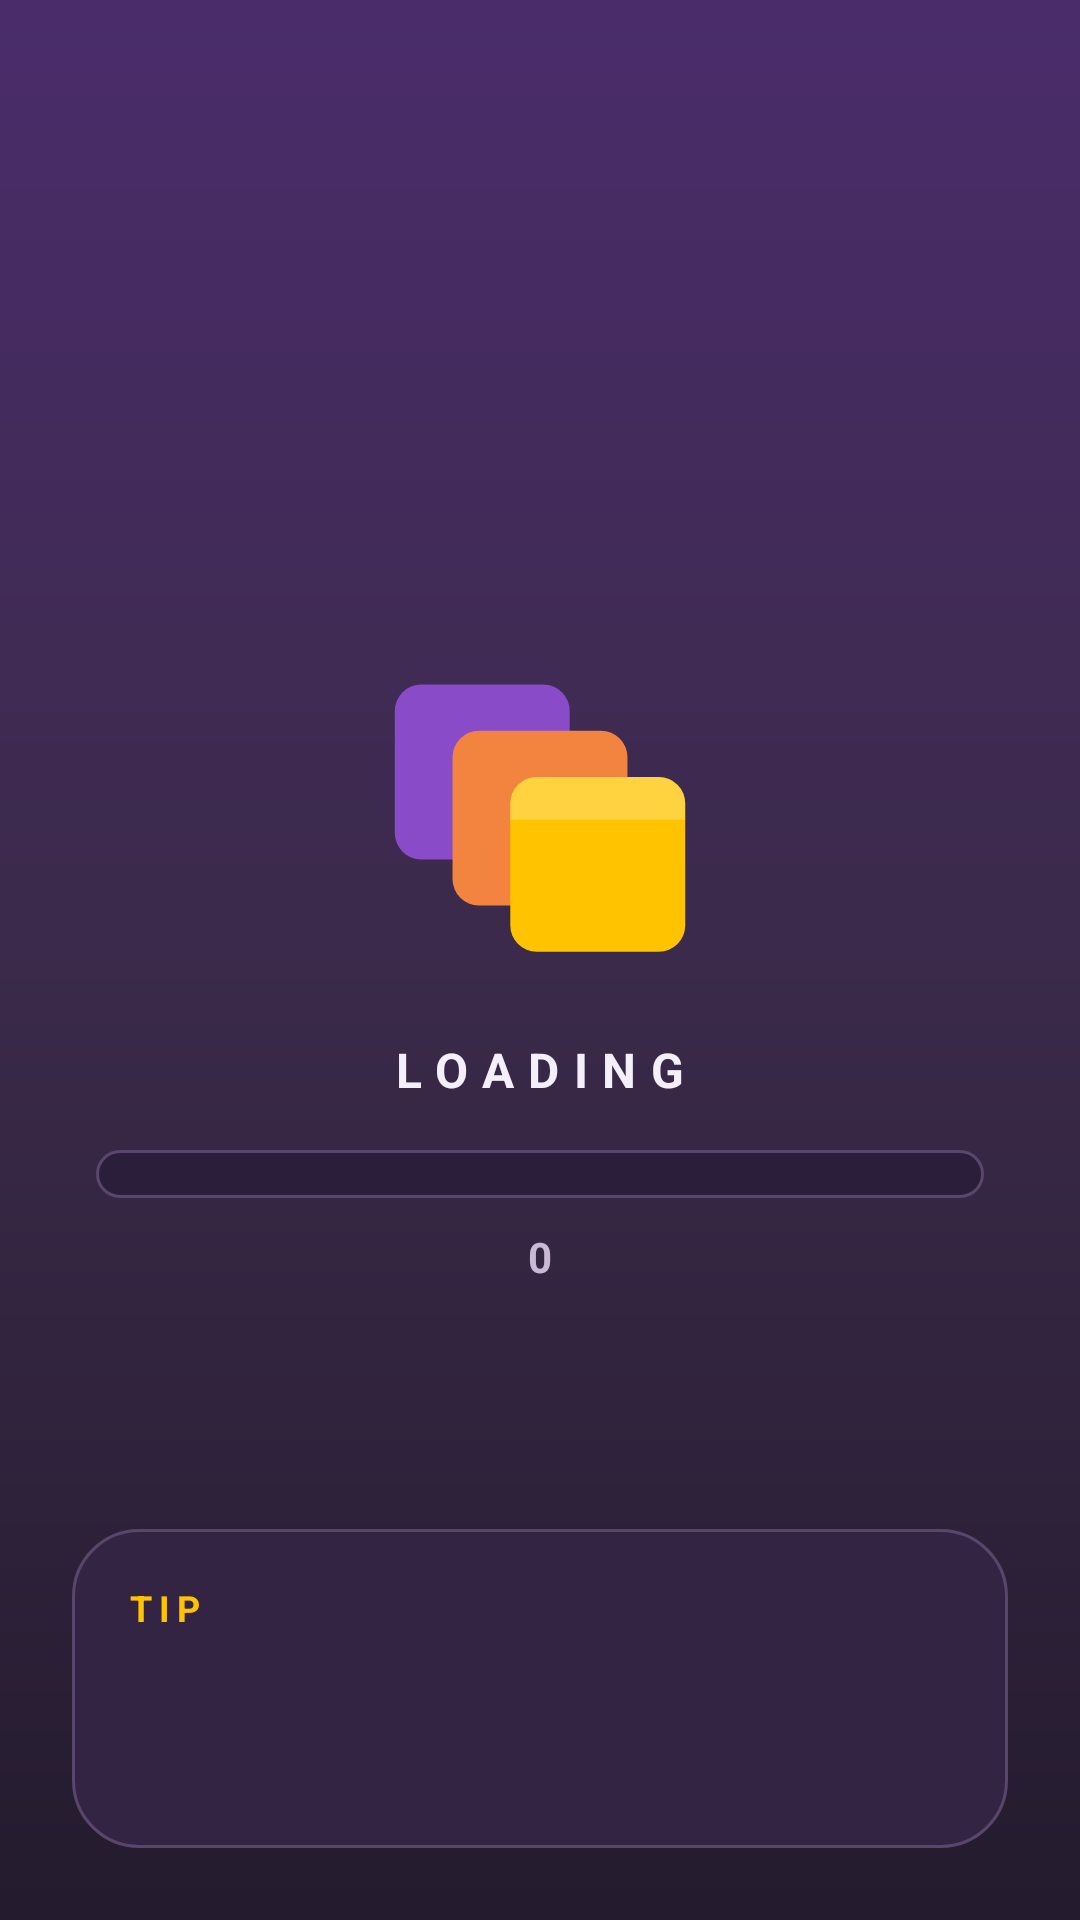

Layout XML and referenced resources for this Android screen:
<!-- AndroidManifest.xml: application theme Theme.MergeBlocks -->
<!-- res/layout/activity_loading.xml -->
<?xml version="1.0" encoding="utf-8"?>
<FrameLayout xmlns:android="http://schemas.android.com/apk/res/android"
    android:layout_width="match_parent"
    android:layout_height="match_parent"
    android:background="@drawable/bg_gradient">

    <LinearLayout
        android:layout_width="match_parent"
        android:layout_height="match_parent"
        android:gravity="center"
        android:orientation="vertical"
        android:padding="32dp">

        <ImageView
            android:id="@+id/loadingLogo"
            android:layout_width="110dp"
            android:layout_height="110dp"
            android:src="@drawable/art_logo"
            android:importantForAccessibility="no" />

        <TextView
            android:layout_width="wrap_content"
            android:layout_height="wrap_content"
            android:layout_marginTop="24dp"
            android:letterSpacing="0.3"
            android:text="@string/loading"
            android:textColor="@color/text_light"
            android:textSize="16sp"
            android:textStyle="bold" />

        <ProgressBar
            android:id="@+id/loadingBar"
            style="?android:attr/progressBarStyleHorizontal"
            android:layout_width="match_parent"
            android:layout_height="16dp"
            android:layout_marginTop="16dp"
            android:max="100"
            android:progress="0"
            android:progressDrawable="@drawable/progress_track" />

        <TextView
            android:id="@+id/loadingPercent"
            android:layout_width="wrap_content"
            android:layout_height="wrap_content"
            android:layout_marginTop="10dp"
            android:text="@string/zero"
            android:textColor="@color/text_dim"
            android:textSize="14sp"
            android:textStyle="bold" />
    </LinearLayout>

    
    <LinearLayout
        android:layout_width="match_parent"
        android:layout_height="wrap_content"
        android:layout_gravity="bottom"
        android:layout_margin="24dp"
        android:background="@drawable/panel_card"
        android:orientation="vertical"
        android:padding="18dp">

        <TextView
            android:layout_width="wrap_content"
            android:layout_height="wrap_content"
            android:letterSpacing="0.2"
            android:text="@string/tip_label"
            android:textColor="@color/gold"
            android:textSize="12sp"
            android:textStyle="bold" />

        <TextView
            android:id="@+id/loadingTip"
            android:layout_width="match_parent"
            android:layout_height="wrap_content"
            android:layout_marginTop="6dp"
            android:minHeight="48dp"
            android:textColor="@color/text_light"
            android:textSize="15sp" />
    </LinearLayout>

    <include layout="@layout/include_no_connection" />
</FrameLayout>
<!-- res/layout/include_no_connection.xml (included above) -->
<?xml version="1.0" encoding="utf-8"?>
<LinearLayout xmlns:android="http://schemas.android.com/apk/res/android"
    android:id="@+id/noConnectionRoot"
    android:layout_width="match_parent"
    android:layout_height="match_parent"
    android:background="#F22E1A47"
    android:gravity="center"
    android:orientation="vertical"
    android:padding="32dp"
    android:visibility="gone"
    android:clickable="true"
    android:focusable="true">

    <ImageView
        android:layout_width="72dp"
        android:layout_height="72dp"
        android:src="@drawable/ic_wifi"
        app:tint="@color/danger"
        xmlns:app="http://schemas.android.com/apk/res-auto"
        android:importantForAccessibility="no" />

    <TextView
        android:layout_width="wrap_content"
        android:layout_height="wrap_content"
        android:layout_marginTop="20dp"
        android:text="@string/no_connection_title"
        android:textColor="@color/text_light"
        android:textSize="22sp"
        android:textStyle="bold" />

    <TextView
        android:layout_width="match_parent"
        android:layout_height="wrap_content"
        android:layout_marginTop="10dp"
        android:gravity="center"
        android:text="@string/no_connection_body"
        android:textColor="@color/text_dim"
        android:textSize="15sp" />

    <Button
        android:id="@+id/retryButton"
        android:layout_width="wrap_content"
        android:layout_height="wrap_content"
        android:layout_marginTop="28dp"
        android:background="@drawable/menu_btn_gold"
        android:paddingStart="40dp"
        android:paddingEnd="40dp"
        android:paddingTop="12dp"
        android:paddingBottom="12dp"
        android:text="@string/retry"
        android:textColor="@color/text_dark"
        android:textStyle="bold" />
</LinearLayout>
<!-- resources referenced by this layout -->
<resources>
  <color name="danger">#FF6B35</color>
  <color name="gold">#FFC300</color>
  <color name="text_dark">#3B2A4A</color>
  <color name="text_dim">#C9B8D6</color>
  <color name="text_light">#F5EFFA</color>
  <!-- drawable art_logo (drawable) -->
  <?xml version="1.0" encoding="utf-8"?>
  <vector xmlns:android="http://schemas.android.com/apk/res/android"
      android:width="200dp"
      android:height="200dp"
      android:viewportWidth="200"
      android:viewportHeight="200">
  
      
      <path
          android:fillColor="#8A4BC8"
          android:pathData="M28,30 h74 a16,16 0 0 1 16,16 v74 a16,16 0 0 1 -16,16 h-74 a16,16 0 0 1 -16,-16 v-74 a16,16 0 0 1 16,-16 z" />
      
      <path
          android:fillColor="#F2843F"
          android:pathData="M63,58 h74 a16,16 0 0 1 16,16 v74 a16,16 0 0 1 -16,16 h-74 a16,16 0 0 1 -16,-16 v-74 a16,16 0 0 1 16,-16 z" />
      
      <path
          android:fillColor="#FFC300"
          android:pathData="M98,86 h74 a16,16 0 0 1 16,16 v74 a16,16 0 0 1 -16,16 h-74 a16,16 0 0 1 -16,-16 v-74 a16,16 0 0 1 16,-16 z" />
      
      <path
          android:fillColor="#FFFFFF"
          android:fillAlpha="0.25"
          android:pathData="M98,86 h74 a16,16 0 0 1 16,16 v10 h-106 v-10 a16,16 0 0 1 16,-16 z" />
  </vector>
  <!-- drawable bg_gradient (drawable) -->
  <?xml version="1.0" encoding="utf-8"?>
  <shape xmlns:android="http://schemas.android.com/apk/res/android" android:shape="rectangle">
      <gradient
          android:angle="270"
          android:startColor="#4A2C6B"
          android:centerColor="#3B2A4A"
          android:endColor="#241B2E" />
  </shape>
  <!-- drawable menu_btn_gold (drawable) -->
  <?xml version="1.0" encoding="utf-8"?>
  <shape xmlns:android="http://schemas.android.com/apk/res/android" android:shape="rectangle">
      <gradient android:angle="270" android:startColor="#FFD34E" android:endColor="#F2A100" />
      <corners android:radius="18dp" />
      <stroke android:width="2dp" android:color="#FFE9A8" />
  </shape>
  <!-- drawable panel_card (drawable) -->
  <?xml version="1.0" encoding="utf-8"?>
  <shape xmlns:android="http://schemas.android.com/apk/res/android" android:shape="rectangle">
      <solid android:color="#332444" />
      <corners android:radius="22dp" />
      <stroke android:width="1dp" android:color="#5A466B" />
  </shape>
  <!-- drawable progress_track (drawable) -->
  <?xml version="1.0" encoding="utf-8"?>
  <layer-list xmlns:android="http://schemas.android.com/apk/res/android">
      <item android:id="@android:id/background">
          <shape android:shape="rectangle">
              <solid android:color="#2A1E3A" />
              <corners android:radius="8dp" />
              <stroke android:width="1dp" android:color="#5A466B" />
          </shape>
      </item>
      <item android:id="@android:id/progress">
          <clip>
              <shape android:shape="rectangle">
                  <gradient android:angle="0" android:startColor="#F2A100" android:endColor="#FFD34E" />
                  <corners android:radius="8dp" />
              </shape>
          </clip>
      </item>
  </layer-list>
  <string name="loading">LOADING</string>
  <string name="no_connection_body">Merge Blocks needs an internet connection to play. Please reconnect and try again.</string>
  <string name="no_connection_title">No Internet Connection</string>
  <string name="retry">RETRY</string>
  <string name="tip_label">TIP</string>
  <string name="zero">0</string>
  <style name="Theme.MergeBlocks" parent="Theme.AppCompat.NoActionBar">
          <item name="android:statusBarColor">@color/background</item>
          <item name="android:navigationBarColor">@color/background</item>
          <item name="android:windowBackground">@color/background</item>
          <item name="colorAccent">@color/gold</item>
          <item name="colorControlActivated">@color/gold</item>
      </style>
  <color name="background">#3B2A4A</color>
</resources>
